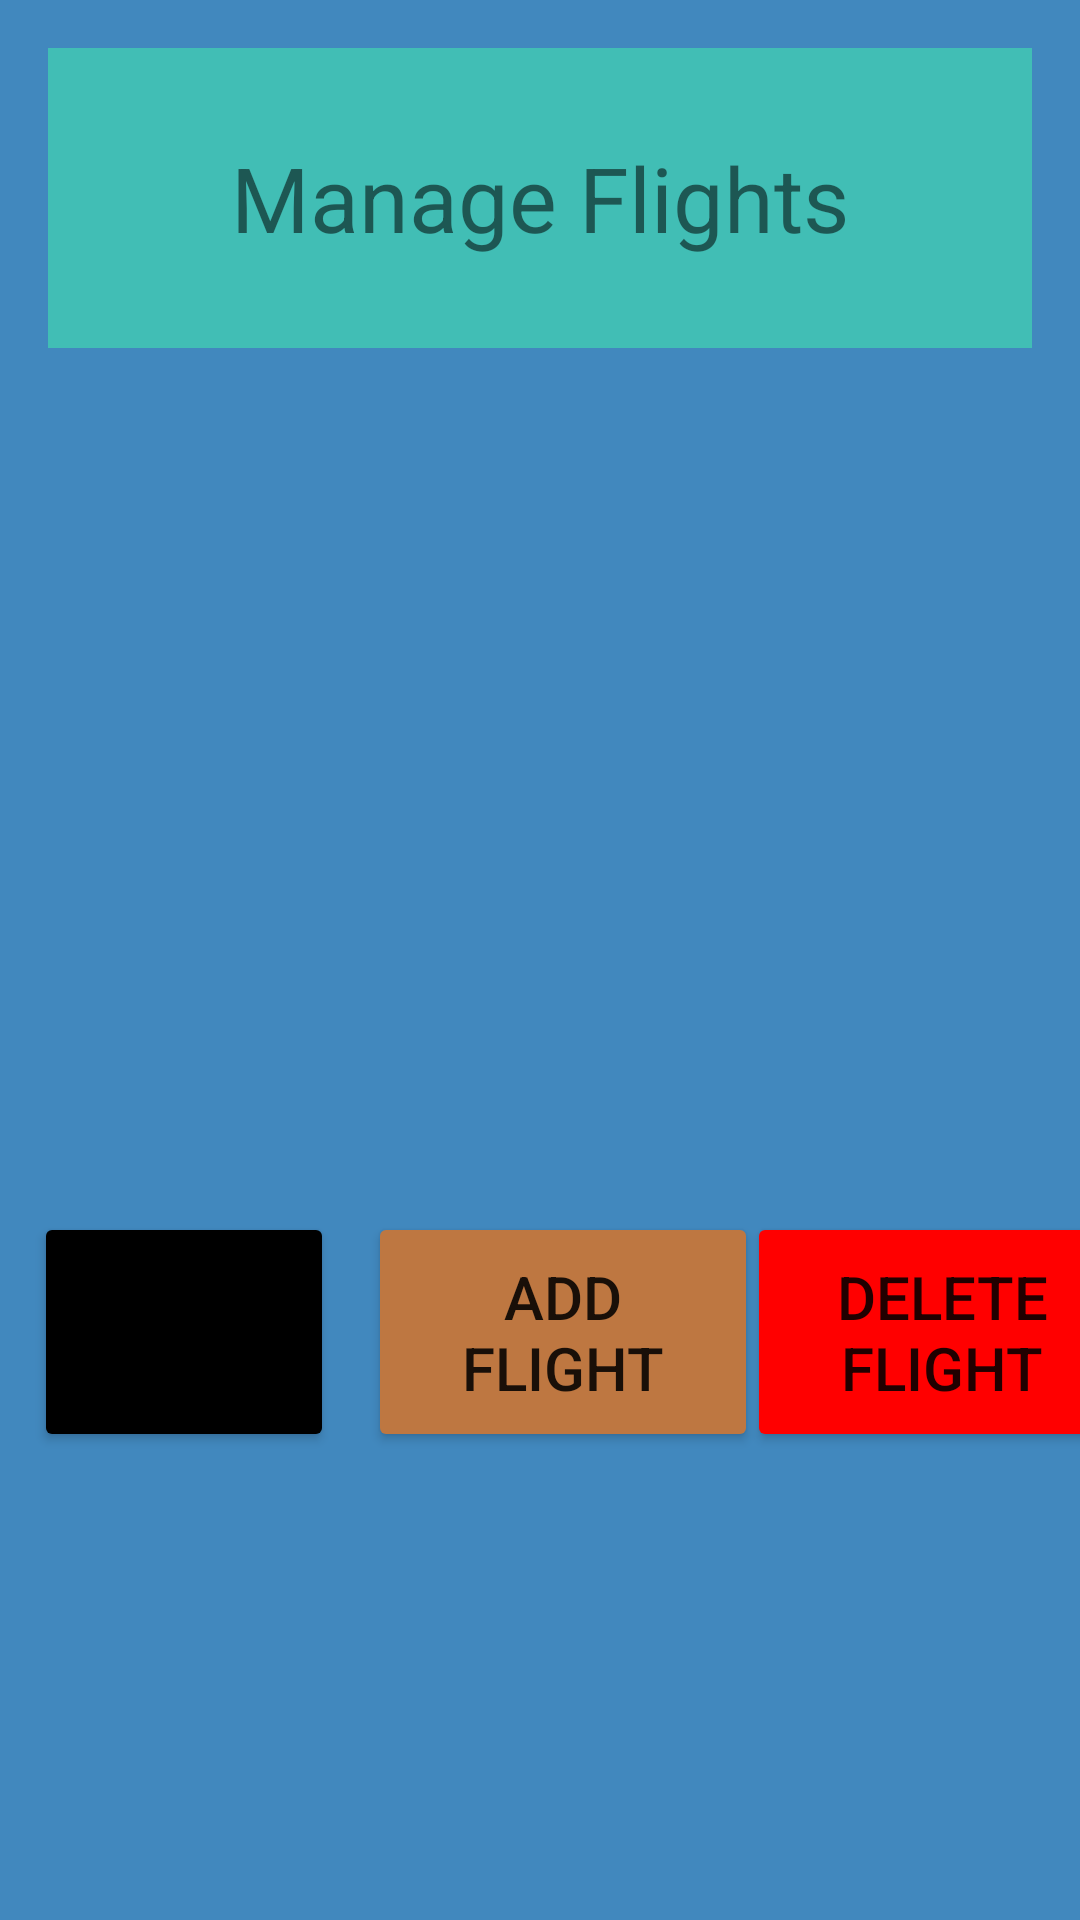

Write the Android layout XML for this screen, with the resource values it uses.
<!-- AndroidManifest.xml: application theme Theme.Project02SkyHigh -->
<!-- res/layout/activity_admin_manage_flights.xml -->
<?xml version="1.0" encoding="utf-8"?>
<androidx.constraintlayout.widget.ConstraintLayout xmlns:android="http://schemas.android.com/apk/res/android"
    xmlns:app="http://schemas.android.com/apk/res-auto"
    xmlns:tools="http://schemas.android.com/tools"
    android:layout_width="match_parent"
    android:layout_height="match_parent"
    tools:context=".AdminManageFlightsActivity"
    android:background="@color/mediumBlue">


    <TextView
        android:id="@+id/manageFlightsHeader"
        android:layout_width="match_parent"
        android:layout_height="100dp"
        android:layout_marginStart="16dp"
        android:layout_marginTop="16dp"
        android:layout_marginEnd="16dp"
        android:fadeScrollbars="true"
        android:scrollbars = "vertical"
        android:text="@string/adminManageFlightsHeader"
        app:layout_constraintEnd_toEndOf="parent"
        app:layout_constraintTop_toTopOf="parent"
        android:textSize="30sp"
        android:gravity="center"
        android:background="@color/lighterBlue"/>

    <ListView
        android:id="@+id/manageFlightsFlightList"
        android:layout_width="match_parent"
        android:layout_height="250dp"
        android:layout_alignParentLeft="true"
        android:layout_alignParentTop="true"
        app:layout_constraintStart_toStartOf="parent"
        app:layout_constraintEnd_toEndOf="parent"
        app:layout_constraintTop_toBottomOf="@+id/manageFlightsHeader"
        tools:ignore="MissingConstraints">
    </ListView>

    <Button
        android:id="@+id/adminAddFlightButton"
        android:layout_width="130dp"
        android:layout_height="80dp"
        android:layout_marginTop="38dp"
        android:layout_marginLeft="15dp"
        android:gravity="center"
        android:text="@string/adminAddFlightButton"
        android:textSize="20sp"
        app:layout_constraintStart_toStartOf="parent"
        app:layout_constraintEnd_toEndOf="parent"
        app:layout_constraintTop_toBottomOf="@+id/manageFlightsFlightList"
        app:backgroundTint="@color/orange"/>

    <Button
        android:id="@+id/adminDeleteFlightButton"
        android:layout_width="130dp"
        android:layout_height="80dp"
        android:layout_marginTop="38dp"
        android:layout_marginLeft="15dp"
        android:gravity="center"
        android:text="@string/adminDeleteFlightButton"
        android:textSize="20sp"
        app:layout_constraintStart_toEndOf="@+id/adminAddFlightButton"
        app:layout_constraintEnd_toEndOf="parent"
        app:layout_constraintTop_toBottomOf="@+id/manageFlightsFlightList"
        app:backgroundTint="@color/red"/>

    <Button
        android:id="@+id/adminManageFlightsGoBackButton"
        android:layout_width="100dp"
        android:layout_height="80dp"
        android:layout_marginTop="38dp"
        android:gravity="center"
        android:text="@string/goBackButton"
        android:textSize="20sp"
        android:layout_alignParentBottom="true"
        app:layout_constraintStart_toStartOf="parent"
        app:layout_constraintEnd_toStartOf="@+id/adminAddFlightButton"
        android:layout_toLeftOf="@+id/adminAddFlightButton"
        app:layout_constraintTop_toBottomOf="@+id/manageFlightsFlightList"
        app:backgroundTint="@color/black"/>

</androidx.constraintlayout.widget.ConstraintLayout>
<!-- resources referenced by this layout -->
<resources>
  <color name="black">#FF000000</color>
  <color name="lighterBlue">#41beb5</color>
  <color name="mediumBlue">#4188BE</color>
  <color name="orange">#BE7741</color>
  <color name="red">#FF0000</color>
  <string name="adminAddFlightButton">Add Flight</string>
  <string name="adminDeleteFlightButton">Delete Flight</string>
  <string name="adminManageFlightsHeader">Manage Flights</string>
  <string name="goBackButton">Go back</string>
  <style name="Theme.Project02SkyHigh" parent="Theme.MaterialComponents.DayNight.DarkActionBar">
          
          <item name="colorPrimary">@color/purple_500</item>
          <item name="colorPrimaryVariant">@color/purple_700</item>
          <item name="colorOnPrimary">@color/white</item>
          
          <item name="colorSecondary">@color/teal_200</item>
          <item name="colorSecondaryVariant">@color/teal_700</item>
          <item name="colorOnSecondary">@color/black</item>
          
          <item name="android:statusBarColor">?attr/colorPrimaryVariant</item>
          
      </style>
  <color name="purple_500">#FF6200EE</color>
  <color name="purple_700">#FF3700B3</color>
  <color name="white">#FFFFFFFF</color>
  <color name="teal_200">#FF03DAC5</color>
  <color name="teal_700">#FF018786</color>
</resources>
